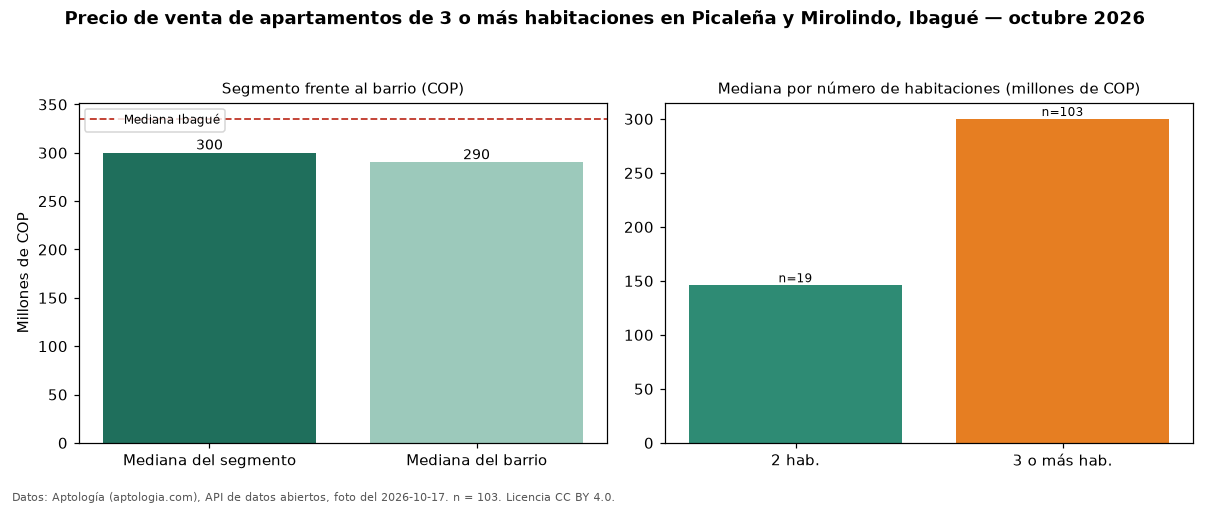

Source data for this figure (header and first rows):
seccion, metrica, valor_cop, n
precio, mediana, 300000000, 103
habitaciones, 2, 146000000, 19
habitaciones, 3+, 300000000, 103
barrio, mediana_barrio_todos_los_tamanos, 290000000, 125
ciudad, mediana_ciudad, 335000000, 
fuente, fecha_foto, 2026-10-17, 
fuente, atribucion, https://www.aptologia.com/venta/ibague/p…, 
